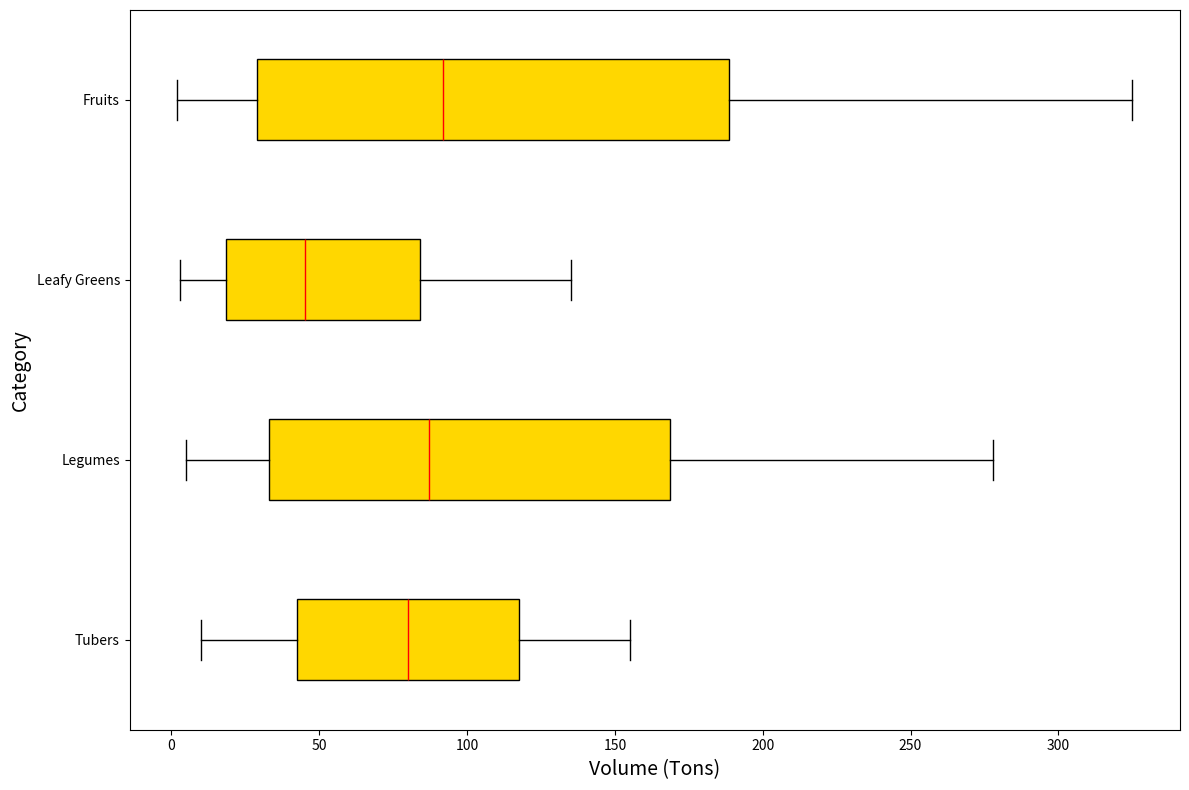

The matplotlib source for this figure:
import matplotlib.pyplot as plt
import numpy as np

# Data for different categories
tubers = np.array([10, 12, 14, 18, 22, 28, 34, 40, 45, 50, 55, 60, 65, 70, 75, 80, 85, 90, 95, 100, 105, 110, 115, 120, 125, 130, 135, 140, 145, 150, 155])
legumes = np.array([5, 7, 9, 12, 16, 20, 25, 30, 36, 42, 48, 55, 62, 70, 78, 87, 96, 106, 116, 127, 138, 150, 162, 175, 188, 202, 216, 231, 246, 262, 278])
leafy_greens = np.array([3, 4, 6, 8, 10, 12, 15, 17, 20, 23, 26, 30, 33, 37, 41, 45, 50, 54, 59, 64, 70, 75, 81, 87, 93, 100, 106, 113, 120, 128, 135])
fruits = np.array([2, 3, 5, 7, 10, 15, 20, 26, 32, 39, 46, 54, 63, 72, 82, 92, 103, 114, 126, 139, 152, 166, 181, 196, 212, 229, 247, 266, 285, 305, 325])

# Prepare data for boxplot
data = [tubers, legumes, leafy_greens, fruits]
labels = ['Tubers', 'Legumes', 'Leafy Greens', 'Fruits']

fig, ax = plt.subplots(figsize=(12, 8))

# Create a horizontal boxplot
ax.boxplot(data, vert=False, patch_artist=True, labels=labels,
           boxprops=dict(facecolor="#FFD700", color="black"),
           whiskerprops=dict(color="black"),
           capprops=dict(color="black"),
           medianprops=dict(color="red"))

ax.set_xlabel("Volume (Tons)", fontsize=14)
ax.set_ylabel("Category", fontsize=14)

plt.tight_layout()
plt.show()
